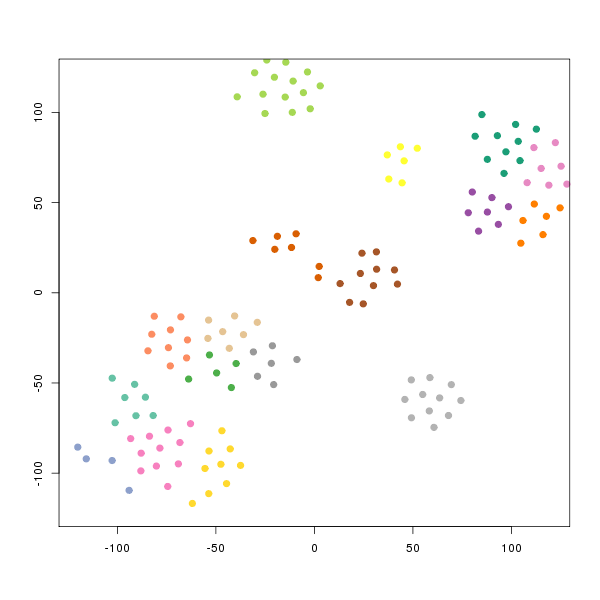

Values plotted in this chart, from the file beside it:
smile	binding.affinity
[H]OC(=O)C1=C([H])C(C2=C([H])C3=C([H])C(…	5
[H]OC(=O)C([H])([H])C1=C([H])C(C2=C([H])…	33
[H]OC(=O)C([H])([H])C1=C([H])C(C2=C([H])…	41
[H]OC1=C(C([H])=C(C([H])=C1C1=C([H])C([H…	3
[H]OC(=O)C([H])([H])C1=C([H])C(C2=C([H])…	430
[H]OC(=O)C([H])([H])C1=C([H])C(C2=C([H])…	3
[H]OC1=C(C([H])=C(Cl)C([H])=C1C1=C([H])C…	0.078
[H]OC(=O)C([H])([H])C1=C([H])C(C2=C([H])…	950
[H]OC(=O)C([H])([H])C1=C([H])C(C2=C([H])…	12
[H]OC(=O)C([H])([H])C1=C([H])C(C2=C([H])…	480
[H]OC(=O)C([H])([H])C([H])([H])C1=C([H])…	27
[H]OC(=O)C1=C([H])C(=C([H])C([H])=C1[H])…	320
[H]OC(=O)C1=C(OC2=NC(OC3=C([H])C([H])=C(…	15
[H]OC(=O)C1=C(OC2=NC(OC3=C([H])C([H])=C(…	23
[H]OC(=O)C1=C(OC2=NC(OC3=C([H])C([H])=C(…	730
[H]OC(=O)C1=C(OC2=NC(OC3=C([H])C([H])=C(…	71
[H]OC(=O)C1=C(OC2=NC(OC3=C([H])C([H])=C(…	16
[H]OC(=O)C1=C([H])C(=C([H])C([H])=C1OC1=…	92
[H]OC(=O)C1=C([H])C(OC([H])([H])[H])=C([…	240
[H]OC(=O)C1=C([H])C(=C([H])C([H])=C1OC1=…	303
[H]OC(=O)C1=C([H])C(=C([H])C([H])=C1OC1=…	16
[H]OC(=O)C1=C([H])C(=C([H])C([H])=C1OC1=…	76.5
[H]OC(=O)C1=C([H])C(=C([H])C([H])=C1OC1=…	2400
[H]OC(=O)C1=C([H])C(=C([H])C([H])=C1OC1=…	180
[H]OC(=O)C1=C([H])C(=C([H])C([H])=C1OC1=…	180
[H]OC(=O)C1=C([H])C(=C([H])C([H])=C1OC1=…	31
[H]OC(=O)C1=C([H])C(=C([H])C([H])=C1OC1=…	1600
[H]OC(=O)C1=C([H])C(=C([H])C([H])=C1OC1=…	17
[H]OC(=O)C1=C([H])C(=C([H])C([H])=C1OC1=…	67
[H]OC(=O)C1=C([H])C(=C([H])C([H])=C1OC1=…	590
[H]OC(=O)C1=C([H])C(=C([H])C([H])=C1OC1=…	97
[H]OC(=O)C1=C([H])C(=C([H])C([H])=C1OC1=…	290
[H]OC(=O)C1=C([H])C(=C([H])C([H])=C1OC1=…	47
[H]OC(=O)C1=C(OC2=NC(OC3=C([H])C([H])=C(…	380
[H]OC(=O)C1=C([H])C(=C([H])C([H])=C1OC1=…	16
[H]OC(=O)C1=C([H])C(=C([H])C([H])=C1OC1=…	210
[H]OC(=O)C1=C([H])C(=C([H])C([H])=C1OC1=…	190
[H]OC(=O)C1=C([H])C(=C([H])C([H])=C1OC1=…	130
[H]OC(=O)C1=C([H])C(=C([H])C([H])=C1OC1=…	73
[H]OC(=O)C1=C([H])C(=C([H])C([H])=C1OC1=…	150
[H]OC(=O)C1=C([H])C(=C([H])C([H])=C1OC1=…	48
[H]OC(=O)C1=C([H])C(=C([H])C([H])=C1OC1=…	63
[H]OC(=O)C1=C([H])C(=C([H])C([H])=C1OC1=…	27
[H]OC(=O)C1=C([H])C(=C([H])C([H])=C1OC1=…	130
[H]OC(=O)C1=C([H])C(=C([H])C([H])=C1OC1=…	120
[H]OC(=O)C1=C([H])C(=C([H])C([H])=C1OC1=…	600
[H]OC(=O)C1=C(OC2=NC(OC3=C([H])C([H])=C(…	39
[H]OC(=O)C1=C(OC2=NC(OC3=C([H])C([H])=C(…	140
[H]OC(=O)C1=C(OC2=NC(OC3=C([H])C([H])=C(…	1200
[H]OC(=O)C1=C(OC2=NC(OC3=C([H])C([H])=C(…	46
[H]OC(=O)C1=C(OC2=NC(OC3=C([H])C([H])=C(…	23
[H]OC(=O)C1=C(OC2=NC(OC3=C([H])C([H])=C(…	67
[H]OC(=O)C1=C([H])C(C(=O)O[H])=C(OC2=NC(…	200
[H]OC(=O)C1=C(OC2=NC(OC3=C([H])C([H])=C(…	16
[H]OC(=O)C1=C(OC2=NC(OC3=C([H])C([H])=C(…	19
[H]OC(=O)C1=C(OC2=NC(OC3=C([H])C([H])=C(…	20
[H]OC(=O)C1=C(OC2=NC(OC3=C([H])C([H])=C(…	79
[H]OC(=O)C1=C(OC2=NC(OC3=C([H])C([H])=C(…	14
[H]OC(=O)C1=C(OC2=NC(OC3=C([H])C([H])=C(…	560
[H]OC(=O)C1=C(OC2=NC(OC3=C([H])C([H])=C(…	8
... 78 more rows
